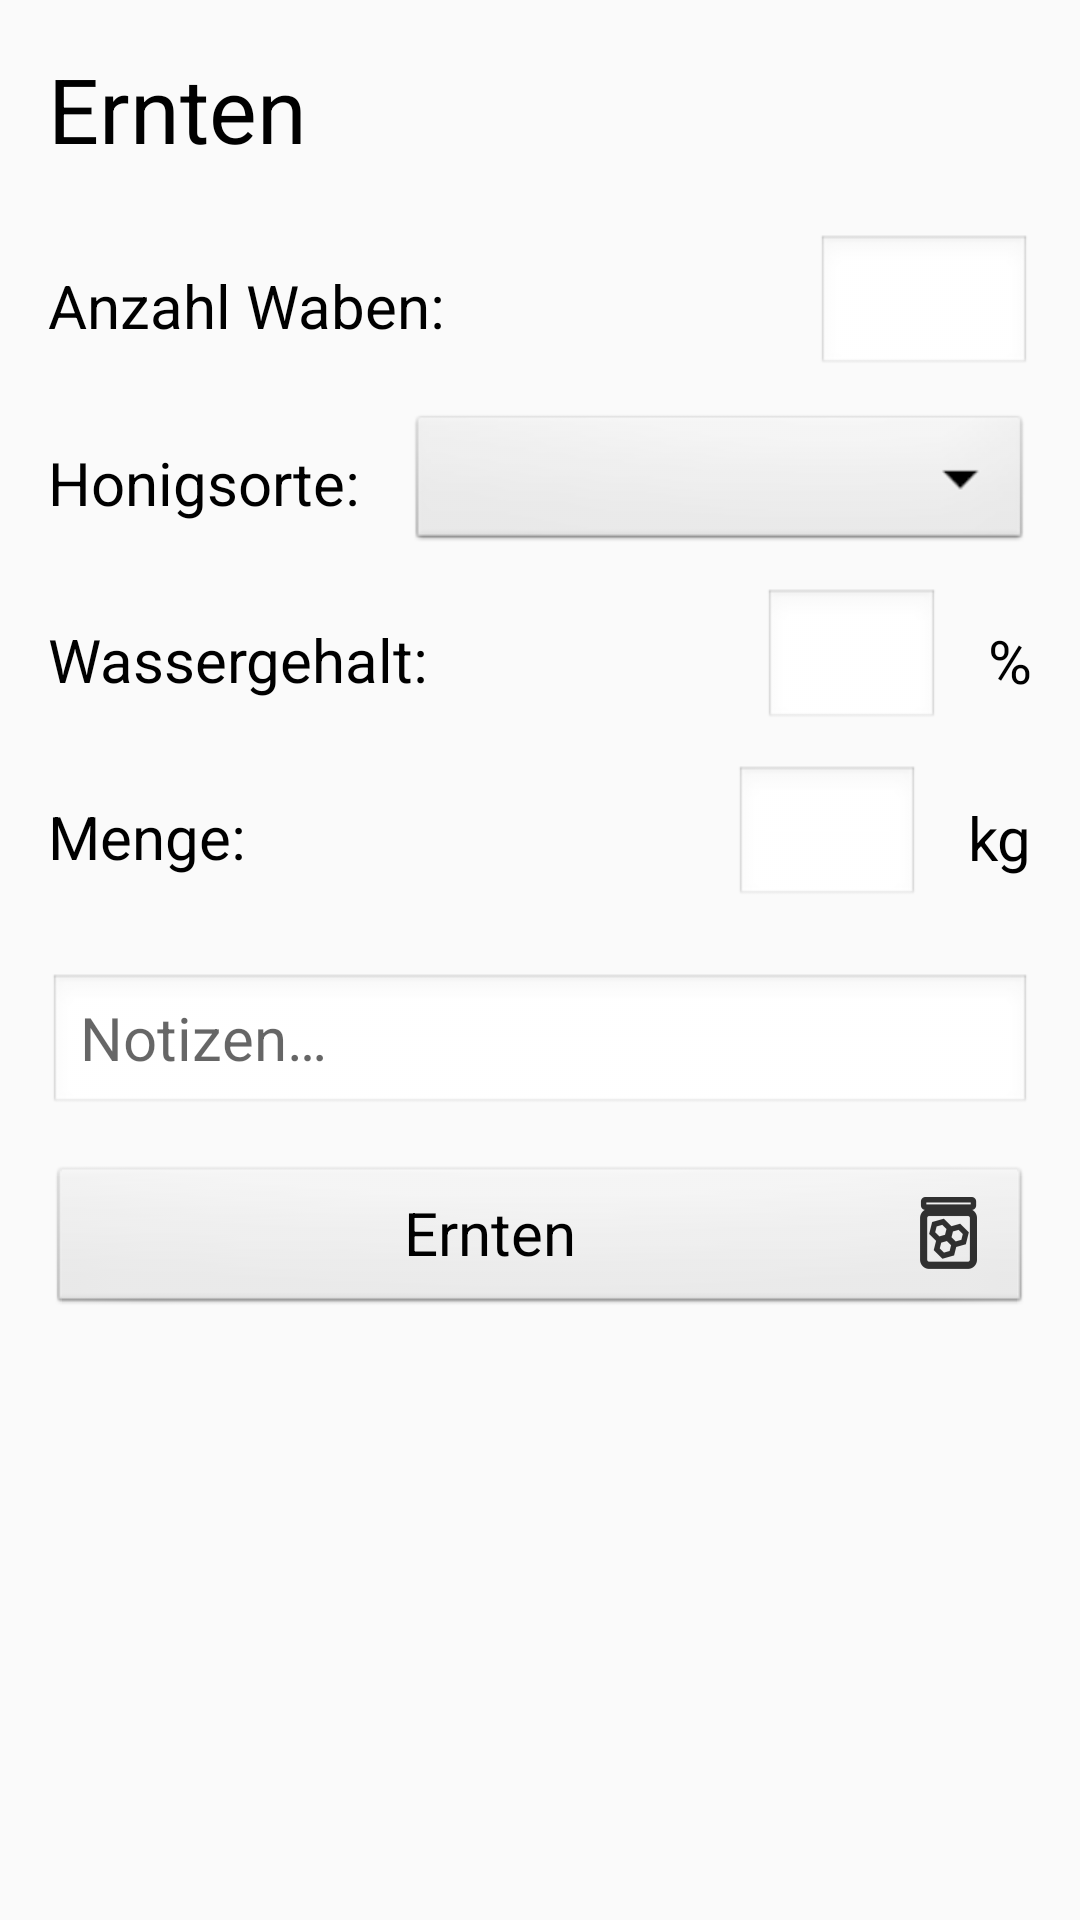

Layout XML and referenced resources for this Android screen:
<!-- AndroidManifest.xml: application theme AppTheme -->
<!-- res/layout/activity_ernten.xml -->
<?xml version="1.0" encoding="utf-8"?>
<android.support.constraint.ConstraintLayout xmlns:android="http://schemas.android.com/apk/res/android"
    xmlns:app="http://schemas.android.com/apk/res-auto"
    xmlns:tools="http://schemas.android.com/tools"
    android:layout_width="match_parent"
    android:layout_height="match_parent"
    tools:context="com.example.d.ebee.Ernten">


    <ScrollView
        android:layout_width="match_parent"
        android:layout_height="match_parent">

        <android.support.constraint.ConstraintLayout
            android:layout_width="match_parent"
            android:layout_height="wrap_content">

            <EditText
                android:id="@+id/ernte_EditText_anzahlWaben"
                android:layout_width="72dp"
                android:layout_height="wrap_content"
                android:layout_marginEnd="16dp"
                android:ems="10"
                android:inputType="number"
                android:textSize="14sp"
                app:layout_constraintBottom_toBottomOf="@+id/textView4"
                app:layout_constraintEnd_toEndOf="parent"
                app:layout_constraintTop_toTopOf="@+id/textView4" />

            <TextView
                android:id="@+id/textView4"
                style="@style/TextViewStyleNormal"
                android:layout_width="wrap_content"
                android:layout_marginStart="16dp"
                android:layout_marginTop="32dp"
                android:text="@string/ernten.waben"
                app:layout_constraintStart_toStartOf="parent"
                app:layout_constraintTop_toBottomOf="@+id/textView2" />

            <EditText
                android:id="@+id/ernten_EditText_wassergehalt"
                android:layout_width="59dp"
                android:layout_height="wrap_content"
                android:layout_marginEnd="16dp"
                android:ems="10"
                android:inputType="number"
                android:textSize="14sp"
                app:layout_constraintBottom_toBottomOf="@+id/textView6"
                app:layout_constraintEnd_toStartOf="@+id/textView7"
                app:layout_constraintTop_toTopOf="@+id/textView6" />

            <TextView
                android:id="@+id/textView2"
                style="@style/TextViewStyleHeader"
                android:layout_width="wrap_content"
                android:layout_marginStart="16dp"
                android:layout_marginTop="16dp"
                android:gravity="start"
                android:text="@string/Ernten"
                android:textAppearance="@style/TextAppearance.AppCompat.Display1"
                app:layout_constraintStart_toStartOf="parent"
                app:layout_constraintTop_toTopOf="parent" />

            <TextView
                android:id="@+id/textView8"
                style="@style/TextViewStyleNormal"
                android:layout_width="wrap_content"
                android:layout_marginStart="16dp"
                android:layout_marginTop="32dp"
                android:text="@string/ernten.menge"
                app:layout_constraintStart_toStartOf="parent"
                app:layout_constraintTop_toBottomOf="@+id/textView6" />

            <EditText
                android:id="@+id/ernten_EditText_notizen"
                android:layout_width="0dp"
                android:layout_height="wrap_content"
                android:layout_marginEnd="16dp"
                android:layout_marginStart="16dp"
                android:layout_marginTop="32dp"
                android:ems="10"
                android:hint="@string/notizen"
                android:inputType="textMultiLine"
                app:layout_constraintEnd_toEndOf="parent"
                app:layout_constraintStart_toStartOf="parent"
                app:layout_constraintTop_toBottomOf="@+id/textView8" />

            <TextView
                android:id="@+id/textView6"
                style="@style/TextViewStyleNormal"
                android:layout_width="wrap_content"
                android:layout_marginStart="16dp"
                android:layout_marginTop="32dp"
                android:text="@string/ernten.wassergehalt"
                app:layout_constraintStart_toStartOf="parent"
                app:layout_constraintTop_toBottomOf="@+id/textView5" />

            <TextView
                android:id="@+id/textView7"
                style="@style/TextViewStyleNormal"
                android:layout_width="wrap_content"
                android:layout_marginEnd="16dp"
                android:text="@string/prozent"
                app:layout_constraintBottom_toBottomOf="@+id/ernten_EditText_wassergehalt"
                app:layout_constraintEnd_toEndOf="parent"
                app:layout_constraintTop_toTopOf="@+id/ernten_EditText_wassergehalt" />

            <Spinner
                android:id="@+id/ernte_Spinner_Honigsorte"
                android:layout_width="208dp"
                android:layout_height="wrap_content"
                android:layout_marginEnd="16dp"
                android:popupBackground="@android:drawable/spinner_dropdown_background"
                app:layout_constraintBottom_toBottomOf="@+id/textView5"
                app:layout_constraintEnd_toEndOf="parent"
                app:layout_constraintTop_toTopOf="@+id/textView5" />

            <TextView
                android:id="@+id/textView5"
                style="@style/TextViewStyleNormal"
                android:layout_width="wrap_content"
                android:layout_marginStart="16dp"
                android:layout_marginTop="32dp"
                android:text="@string/ernten.honigsorte"
                app:layout_constraintStart_toStartOf="parent"
                app:layout_constraintTop_toBottomOf="@+id/textView4" />

            <Button
                android:id="@+id/ButtonErnten"
                android:layout_width="0dp"
                android:layout_height="wrap_content"
                android:layout_marginEnd="16dp"
                android:layout_marginStart="16dp"
                android:layout_marginTop="16dp"
                android:onClick="volkScreenChange"
                android:text="@string/Ernten"
                android:drawableEnd="@drawable/ic_action_ernten"
                app:layout_constraintEnd_toEndOf="parent"
                app:layout_constraintStart_toStartOf="parent"
                app:layout_constraintTop_toBottomOf="@+id/ernten_EditText_notizen" />

            <TextView
                android:id="@+id/textView9"
                style="@style/TextViewStyleNormal"
                android:layout_width="wrap_content"
                android:layout_marginEnd="16dp"
                android:text="@string/kg"
                app:layout_constraintBottom_toBottomOf="@+id/ernten_editText_Menge"
                app:layout_constraintEnd_toEndOf="parent"
                app:layout_constraintTop_toTopOf="@+id/ernten_editText_Menge" />

            <EditText
                android:id="@+id/ernten_editText_Menge"
                android:layout_width="62dp"
                android:layout_height="wrap_content"
                android:layout_marginEnd="16dp"
                android:ems="10"
                android:inputType="numberDecimal"
                app:layout_constraintBottom_toBottomOf="@+id/textView8"
                app:layout_constraintEnd_toStartOf="@+id/textView9"
                app:layout_constraintTop_toTopOf="@+id/textView8" />
        </android.support.constraint.ConstraintLayout>
    </ScrollView>


</android.support.constraint.ConstraintLayout>
<!-- resources referenced by this layout -->
<resources>
  <!-- drawable ic_action_ernten: png bitmap (drawable-hdpi, 671 bytes) -->
  <string name="Ernten">Ernten</string>
  <string name="ernten.honigsorte">Honigsorte:</string>
  <string name="ernten.menge">Menge:</string>
  <string name="ernten.waben">Anzahl Waben:</string>
  <string name="ernten.wassergehalt">Wassergehalt:</string>
  <string name="kg">kg</string>
  <string name="notizen">Notizen…</string>
  <string name="prozent">%</string>
  <style name="TextViewStyleHeader" parent="android:Widget.TextView">
          <item name="android:textSize">30sp</item>
          <item name="android:layout_height">wrap_content</item>
          <item name="android:layout_marginStart">16dp</item>
          <item name="android:layout_marginEnd">16dp</item>
      </style>
  <style name="TextViewStyleNormal" parent="android:Widget.TextView">
          <item name="android:textSize">20sp</item>
          <item name="android:layout_height">wrap_content</item>
          <item name="android:layout_marginStart">16dp</item>
          <item name="android:layout_marginEnd">16dp</item>
      </style>
  <style name="AppTheme" parent="Theme.AppCompat.Light.DarkActionBar"> 
          
          <item name="colorPrimary">#FFBF00</item>
          <item name="colorPrimaryDark">#000000</item>
          <item name="colorAccent">#8A4B08</item>
          <item name="android:textColor">#000000</item>
          <item name="android:textColorPrimary">#000000</item>
  
          
          <item name="android:spinnerStyle">@style/SpinnerStyle</item>
          <item name="android:buttonStyle">@style/ButtonNormalStyle</item>
          <item name="android:textViewStyle">@style/TextViewStyleNormal</item>
          <item name="editTextStyle">@style/EditTextSytle</item>
          <item name="actionBarStyle">@style/MyActionBar</item>
  
      </style>
  <style name="SpinnerStyle" parent="android:Widget.Spinner">
          <item name="android:background">@android:drawable/btn_dropdown</item>
          <item name="android:popupBackground">@android:drawable/ic_dialog_info</item>
      </style>
  <style name="ButtonNormalStyle" parent="android:Widget.Button">
          <item name="android:layout_height">50dp</item>
          <item name="android:layout_width">match_parent</item>
          <item name="android:textSize">20sp</item>
          <item name="android:layout_marginStart">16dp</item>
          <item name="android:layout_marginEnd">16dp</item>
      </style>
  <style name="EditTextSytle" parent="android:Widget.EditText">
          <item name="android:textSize">20sp</item>
          <item name="android:layout_marginStart">16dp</item>
          <item name="android:layout_marginEnd">16dp</item>
          <item name="android:layout_height">wrap_content</item>
          <item name="android:background">@android:drawable/edit_text</item>
  
      </style>
  <style name="MyActionBar" parent="@style/Widget.AppCompat.ActionBar.Solid">
          <item name="titleTextStyle">@style/MyTitleTextStyle</item>
      </style>
  <style name="MyTitleTextStyle" parent="@style/TextAppearance.AppCompat.Widget.ActionBar.Title">
          <item name="android:textColor">#000000</item>
      </style>
</resources>
